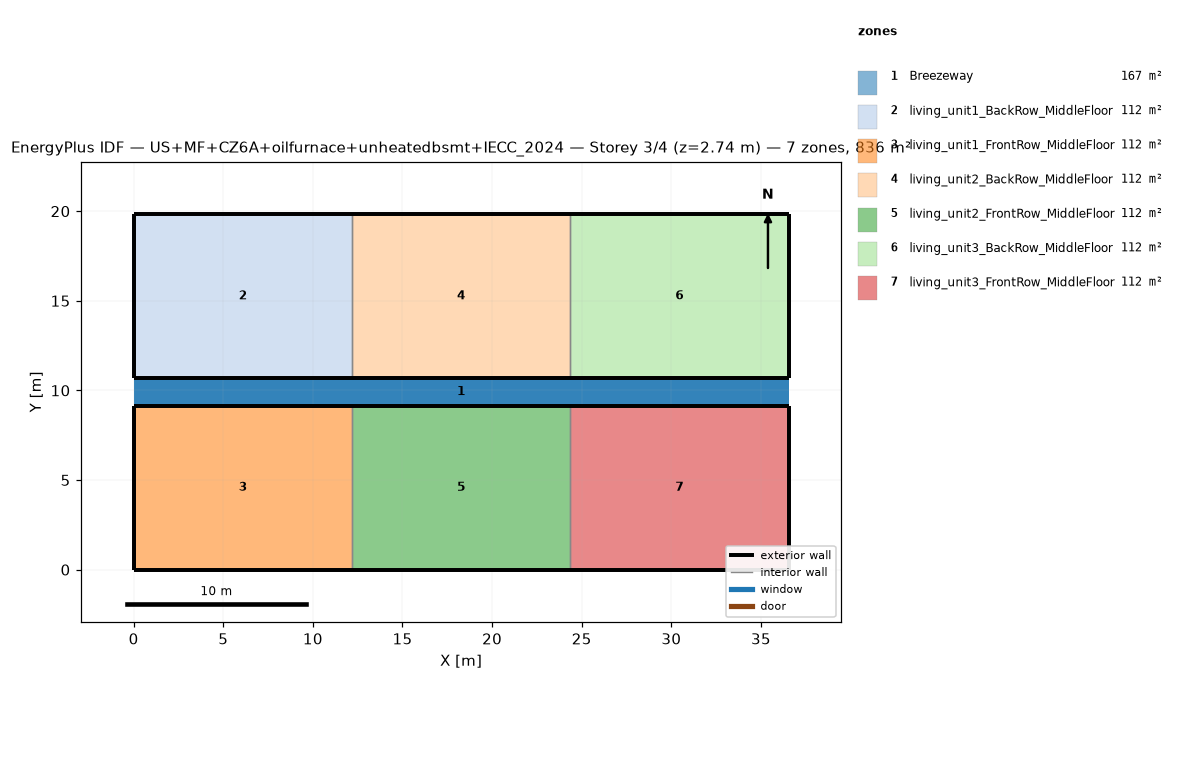
=== STOREY PLAN SPEC (per zone: floor XY polygon, exterior-wall plan segments, windows/doors) ===
zone 1: Breezeway  (167.0 m²)
  floor: (36.54, 9.16) (0.00, 9.16) (0.00, 10.68) (36.54, 10.68)
  floor: (36.54, 9.16) (0.00, 9.16) (0.00, 10.68) (36.54, 10.68)
  floor: (36.54, 9.16) (0.00, 9.16) (0.00, 10.68) (36.54, 10.68)
zone 2: living_unit1_BackRow_MiddleFloor  (111.5 m²)
  floor: (12.18, 10.68) (0.00, 10.68) (0.00, 19.84) (12.18, 19.84)
  exterior wall: (0.00, 10.68) – (12.18, 10.68)  [12.2 m]
  exterior wall: (12.18, 19.84) – (0.00, 19.84)  [12.2 m]
  exterior wall: (0.00, 19.84) – (0.00, 10.68)  [9.2 m]
  interior walls: 1
zone 3: living_unit1_FrontRow_MiddleFloor  (111.5 m²)
  floor: (12.18, 0.00) (0.00, 0.00) (0.00, 9.16) (12.18, 9.16)
  exterior wall: (0.00, 0.00) – (12.18, 0.00)  [12.2 m]
  exterior wall: (12.18, 9.16) – (0.00, 9.16)  [12.2 m]
  exterior wall: (0.00, 9.16) – (0.00, 0.00)  [9.2 m]
  interior walls: 1
zone 4: living_unit2_BackRow_MiddleFloor  (111.5 m²)
  floor: (24.36, 10.68) (12.18, 10.68) (12.18, 19.84) (24.36, 19.84)
  exterior wall: (12.18, 10.68) – (24.36, 10.68)  [12.2 m]
  exterior wall: (24.36, 19.84) – (12.18, 19.84)  [12.2 m]
  interior walls: 2
zone 5: living_unit2_FrontRow_MiddleFloor  (111.5 m²)
  floor: (24.36, 0.00) (12.18, 0.00) (12.18, 9.16) (24.36, 9.16)
  exterior wall: (12.18, 0.00) – (24.36, 0.00)  [12.2 m]
  exterior wall: (24.36, 9.16) – (12.18, 9.16)  [12.2 m]
  interior walls: 2
zone 6: living_unit3_BackRow_MiddleFloor  (111.5 m²)
  floor: (36.54, 10.68) (24.36, 10.68) (24.36, 19.84) (36.54, 19.84)
  exterior wall: (24.36, 10.68) – (36.54, 10.68)  [12.2 m]
  exterior wall: (36.54, 10.68) – (36.54, 19.84)  [9.2 m]
  exterior wall: (36.54, 19.84) – (24.36, 19.84)  [12.2 m]
  interior walls: 1
zone 7: living_unit3_FrontRow_MiddleFloor  (111.5 m²)
  floor: (36.54, 0.00) (24.36, 0.00) (24.36, 9.16) (36.54, 9.16)
  exterior wall: (24.36, 0.00) – (36.54, 0.00)  [12.2 m]
  exterior wall: (36.54, 0.00) – (36.54, 9.16)  [9.2 m]
  exterior wall: (36.54, 9.16) – (24.36, 9.16)  [12.2 m]
  interior walls: 1

=== DERIVED (storey summary) ===
Building: US+MF+CZ6A+oilfurnace+unheatedbsmt+IECC_2024
Storey: 3 of 4  (floor level z = 2.74 m)
Storey gross floor area: 836.2 m²
Zones on this storey: 7
  - Breezeway: floor 167.0 m²
  - living_unit1_BackRow_MiddleFloor: floor 111.5 m²; exterior wall 33.5 m (86.9 m²); WWR 0.0%
  - living_unit1_FrontRow_MiddleFloor: floor 111.5 m²; exterior wall 33.5 m (86.9 m²); WWR 0.0%
  - living_unit2_BackRow_MiddleFloor: floor 111.5 m²; exterior wall 24.4 m (63.1 m²); WWR 0.0%
  - living_unit2_FrontRow_MiddleFloor: floor 111.5 m²; exterior wall 24.4 m (63.1 m²); WWR 0.0%
  - living_unit3_BackRow_MiddleFloor: floor 111.5 m²; exterior wall 33.5 m (86.9 m²); WWR 0.0%
  - living_unit3_FrontRow_MiddleFloor: floor 111.5 m²; exterior wall 33.5 m (86.9 m²); WWR 0.0%
Zone adjacency (shared interzone walls):
  - living_unit1_BackRow_MiddleFloor ↔ living_unit2_BackRow_MiddleFloor
  - living_unit1_FrontRow_MiddleFloor ↔ living_unit2_FrontRow_MiddleFloor
  - living_unit2_BackRow_MiddleFloor ↔ living_unit3_BackRow_MiddleFloor
  - living_unit2_FrontRow_MiddleFloor ↔ living_unit3_FrontRow_MiddleFloor